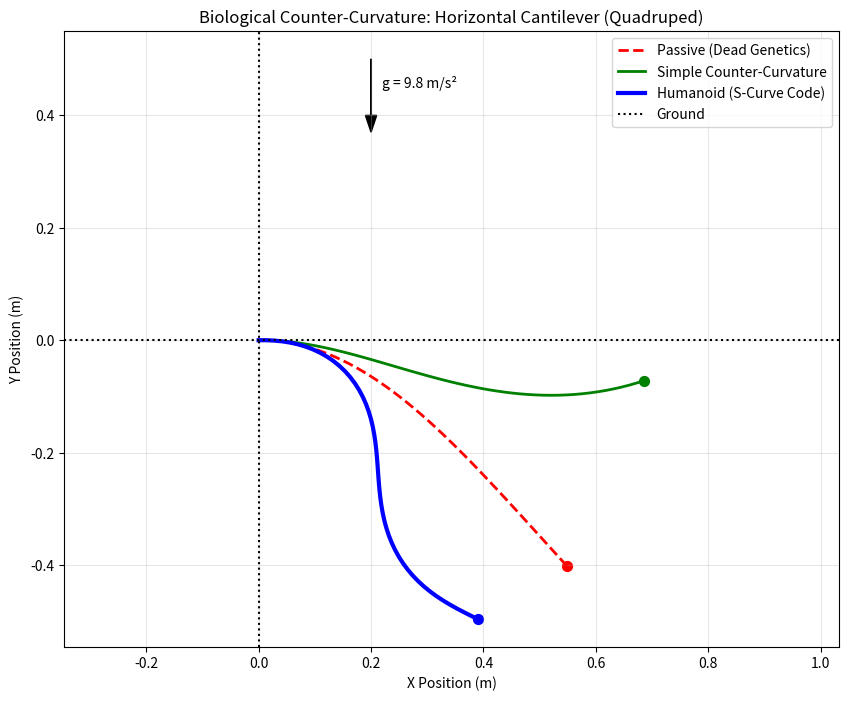

The script that saved this image: (Note: this script raises an exception after producing the figure.)
import numpy as np
import matplotlib.pyplot as plt
from scipy.optimize import minimize
import os

# --- Constants & Parameters ---
L = 0.7  # Length of spine (m)
N = 50   # Number of segments
DS = L / N
EI_0 = 1.0  # Bending stiffness (N*m^2)
RHO = 2.0   # Linear density (kg/m)
G = 9.81    # Gravity (m/s^2)

# --- Helper Functions ---

def reconstruct_shape(thetas):
    """
    Integrates angles to get (x, y) coordinates.
    thetas: array of N angles (radians) relative to horizontal.
    Assumes fixed base at (0,0).
    """
    x = np.zeros(N + 1)
    y = np.zeros(N + 1)
    
    # Cumulative sum to get positions
    # x[i] is position of node i. Segment i connects node i and i+1.
    # Actually, let's say theta[i] is angle of segment i (between node i and i+1)
    
    dx = DS * np.cos(thetas)
    dy = DS * np.sin(thetas)
    
    x[1:] = np.cumsum(dx)
    y[1:] = np.cumsum(dy)
    
    return x, y

def total_energy(thetas, kappa0_func):
    """
    Calculates Total Potential Energy = Elastic + Gravitational
    """
    # 1. Curvature calculation: kappa ~ d(theta)/ds
    # Forward difference for curvature between segments
    # kappa[i] corresponds to junction between segment i and i+1
    d_theta = np.diff(thetas)
    kappa = d_theta / DS 
    
    # Get rest curvature at these junctions
    s_junctions = np.linspace(DS, L-DS, N-1)
    k0 = kappa0_func(s_junctions)
    
    # Elastic Energy: Integral 1/2 EI (k - k0)^2 ds
    # We sum over the N-1 internal nodes
    e_bend = np.sum(0.5 * EI_0 * (kappa - k0)**2 * DS)
    
    # 2. Gravitational Potential Energy: Integral rho * g * y ds
    # We need height of each mass element. Let's use midpoint of segments.
    x_nodes, y_nodes = reconstruct_shape(thetas)
    y_mid = 0.5 * (y_nodes[:-1] + y_nodes[1:])
    
    e_grav = np.sum(RHO * G * y_mid * DS)
    
    return e_bend + e_grav

# --- Gene / Control Functions ---

def kappa0_passive(s):
    """No intrinsic curvature (Straight rod)"""
    return np.zeros_like(s)

def kappa0_antigravity(s):
    """
    A simple programmed curvature to resist gravity.
    For a cantilever, curvature needs to increase towards the base?
    Actually, to be 'upright', we might want an S-curve or just a simple curve.
    Let's try a constant curvature that essentially makes it a part of a circle 
    bending 'backwards' against gravity.
    """
    # Negative curvature bends "back" (if gravity is down -y and we start vertical)
    # Let's verify coordinates later.
    return 2.0 * np.ones_like(s) # Curve Up (Positive curvature) 

def kappa0_humanoid(s):
    """
    Approximation of Lordosis (lumbar) and Kyphosis (thoracic).
    s=0 is base (Sacrum). s=L is head.
    Low s -> Lumbar (Lordosis, extends back).
    High s -> Thoracic (Kyphosis, flexes forward).
    """
    # Normalize s
    sn = s / L 
    # Sinusoidal pattern: Negative (Lordosis) then Positive (Kyphosis)
    amplitude = 5.0
    return amplitude * np.sin(2 * np.pi * sn + np.pi) # Phase shift to start negative

# --- Simulation Logic ---

def solve_shape(kappa0_f, label):
    # Initial guess: Horizontal (theta = 0)
    x0 = np.zeros(N)
    
    # Constraint: Base segment is fixed vertical? 
    # Or purely energy minimization with penalties?
    # Let's fix the first segment to be vertical (theta[0] = pi/2)
    # Constraints dictionary for scipy.minimize is usually for strict equality
    
    cons = ({'type': 'eq', 'fun': lambda t: t[0]}) # Theta[0] = 0
    
    # Optimization
    res = minimize(total_energy, x0, args=(kappa0_f,), 
                   constraints=cons, method='SLSQP', options={'ftol': 1e-9})
    
    if not res.success:
        print(f"Warning: Optimization failed for {label}: {res.message}")
        
    return res.x

# --- Main Execution ---

if __name__ == "__main__":
    print("Running Biological Counter-Curvature Toy Model...")
    
    # 1. Passive Case (Dead Fish)
    theta_passive = solve_shape(kappa0_passive, "Passive")
    x_p, y_p = reconstruct_shape(theta_passive)
    
    # 2. Antigravity Case (Simple constant counter-torque)
    theta_anti = solve_shape(kappa0_antigravity, "Constant Counter")
    x_a, y_a = reconstruct_shape(theta_anti)
    
    # 3. Humanoid Case (S-Curve)
    theta_human = solve_shape(kappa0_humanoid, "Humanoid gene-field")
    x_h, y_h = reconstruct_shape(theta_human)

    # --- Plotting ---
    plt.figure(figsize=(10, 8))
    
    # Plot Passive
    plt.plot(x_p, y_p, 'r--', linewidth=2, label='Passive (Dead Genetics)')
    plt.scatter(x_p[-1], y_p[-1], color='red', s=50)
    
    # Plot Antigravity
    plt.plot(x_a, y_a, 'g-', linewidth=2, label='Simple Counter-Curvature')
    plt.scatter(x_a[-1], y_a[-1], color='green', s=50)
    
    # Plot Humanoid
    plt.plot(x_h, y_h, 'b-', linewidth=3, label='Humanoid (S-Curve Code)')
    plt.scatter(x_h[-1], y_h[-1], color='blue', s=50)
    
    # Reference Gravity Vector
    plt.arrow(0.2, 0.5, 0, -0.1, head_width=0.02, color='black')
    plt.text(0.22, 0.45, "g = 9.8 m/s²")
    
    plt.axhline(0, color='k', linestyle=':', label='Ground')
    plt.axvline(0, color='k', linestyle=':')
    
    plt.title("Biological Counter-Curvature: Horizontal Cantilever (Quadruped)")
    plt.xlabel("X Position (m)")
    plt.ylabel("Y Position (m)")
    plt.legend()
    plt.axis('equal')
    plt.grid(True, alpha=0.3)
    
    # Save
    output_path = "figures/toy_model_results.png"
    plt.savefig(output_path, dpi=150)
    print(f"Figure saved to {os.path.abspath(output_path)}")
    
    # Numerical validation output
    tip_height_p = y_p[-1]
    tip_height_a = y_a[-1]
    print(f"\n--- Metrics ---")
    print(f"Passive Tip Height: {tip_height_p:.3f} m")
    print(f"Antigravity Tip Height: {tip_height_a:.3f} m")
    
    if tip_height_a > tip_height_p:
        print("RESULT: Antigravity is EFFECTIVE (Maintains better height)")
    else:
        print("RESULT: Antigravity FAILED")
